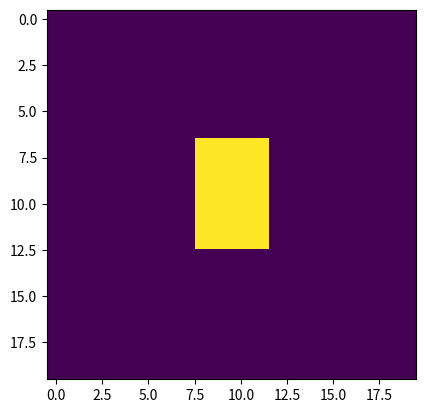

This figure's Python source: (Note: this script raises an exception after producing the figure.)
# -*- coding: utf-8 -*-
"""
Spyder Editor

this file generates room layouts to be used by blender when generating images.
"""

import numpy as np
from PIL import Image
import matplotlib.pyplot as plt



#adj_p = the probability of a unit if a single adjacent unit is positive 
#corn_p = the probability of a unit if two or more adjacent units are positive
def gen_layout(num_v = 20, adj_p = .04, corn_p = .95):
    test = np.zeros((num_v,num_v))
    
    center = int(num_v/2)
    
    test[center-1:center+2,center-1:center+2] = 1.0
    
    num_rounds = 10
    
    for i in range(num_rounds):
        
        test_sum = test.copy()*4
        test_sum[:,1:] += test[:,:-1] #left sum
        test_sum[:,:-1] += test[:,1:] #right sum
        
        test_sum[1:,:] += test[:-1,:] #top sum
        test_sum[:-1,:] += test[1:,:] #bottom_sum
        
        
        pmat = test_sum.copy()
        
        pmat[pmat<=0] = 0
        pmat[pmat == 1] = adj_p
        pmat[pmat == 2] = corn_p
        pmat[pmat > 2] = 1
        
        rand_mat = np.random.binomial(1,pmat, (num_v,num_v)).astype(float)
        
        test = rand_mat.copy()
    plt.imshow(test)
    
    test[0,:] = 0
    test[-1,:] = 0
    test[:,0] = 0
    test[:,-1] = 0
    
    return test



def rotate_mat(mat, n = 1):
    if n == 1:
        return mat[::-1,:].T
    else:
        for i in range(n):
            mat = mat[::-1,:].T
        return mat

#tests if A meets the corner block analysis
def test_A(layout, loc):
    
    x = loc[0]
    y = loc[1]
    
    test_mat_1 = np.array([[0,0,0],[0,1,1],[0,1,1]])
    test_mat_2 = rotate_mat(test_mat_1, 1)
    test_mat_3 = rotate_mat(test_mat_1, 2)
    test_mat_4 = rotate_mat(test_mat_1, 3)
    
    test_mat_list = [test_mat_1, test_mat_2,test_mat_3,test_mat_4]
    
    test_region = layout[x-1:x+2,y-1:y+2]
    
    comp_array = [np.sum(np.abs(i-test_region)) for i in test_mat_list] #blocks that match will sum to zero in the comparison
    
    rotation = -1
    if any(comp_array == 0):
        rotation = np.argwhere(comp_array == 0)
    
    return rotation
    

#A
#for 2*2 block
mat_A = np.array([[1,1,1],
                  [1,1,1],
                  [1,1,1]])

mask_A = np.array([[1,1,1],
                   [1,1,1],
                   [1,1,1]])

#B
#for corner
mat_B = np.array([[0,0,0],
                  [0,1,1],
                  [0,1,1]])

mask_B = np.array([[1,1,1],
                   [1,1,1],
                   [1,1,1]])

#C
#for border block 
mat_C = np.array([[0,0,0],
                  [0,1,1],
                  [0,0,0]])

mask_C = np.array([[0,0,0],
                   [1,1,1],
                   [0,0,0]])

#E
#for floating 1*2
mat_E = np.array([[0,0,0],
                  [0,1,1],
                  [0,0,0]])

mask_E = np.array([[0,0,0],
                   [0,1,1],
                   [0,0,0]])


#H
#for 2*2 that is bordered
mat_H = np.array([[0,0,0],
                  [1,1,1],
                  [1,1,1]])

mask_H = np.array([[1,1,1],
                   [1,1,1],
                   [1,1,1]])


mat_dict = {}
mat_dict['mat_A'] = mat_A
mat_dict['mask_A'] = mask_A
mat_dict['mat_B'] = mat_B
mat_dict['mask_B'] = mask_B
mat_dict['mat_C'] = mat_C
mat_dict['mask_C'] = mask_C
#mat_dict['mat_D'] = mat_D
#mat_dict['mask_D'] = mask_D
mat_dict['mat_E'] = mat_E
mat_dict['mask_E'] = mask_E
#mat_dict['mat_F'] = mat_F
#mat_dict['mask_F'] = mask_F
#mat_dict['mat_G'] = mat_G
#mat_dict['mask_G'] = mask_G
mat_dict['mat_H'] = mat_H
mat_dict['mask_H'] = mask_H

#layout - original layout of the room
#loc - the location of the block to modify
#rotations - which rotations we want to test
#mask - mask for if we want to only check certain squares in the 3*3, default is all points are tested
def test_block(layout, loc, test_mat, rotations = [0,1,2,3], test_mask = np.array([[1,1,1],[1,1,1],[1,1,1]])):
    
    x = loc[0]
    y = loc[1]
    
    test_mat_list = [rotate_mat(test_mat,i) for i in rotations]
    test_mask_list = [rotate_mat(test_mask,i) for i in rotations]
    
    test_region = layout[x-1:x+2,y-1:y+2]/2
    
    
    comp_array = np.array([np.sum(np.abs(mat-test_region)*mask) for mat,mask in zip(test_mat_list,test_mask_list)])
    
    
    rotation = -1
    if any(comp_array == 0):
        rotation = np.argwhere(comp_array == 0)[:,0]
        rotation = np.random.choice(rotation, 1)[0] #get index of one valid rotation
        rotation = rotations[rotation]#get valid rotation
        
    return rotation
        
    
    
    
    

#first class of locations witihin the room, this is a two by two
def gen_im(layout, mat_dict, room_type):
    
    
    mat_A = mat_dict['mat_A']
    mask_A = mat_dict['mask_A']
    mat_B = mat_dict['mat_B']
    mask_B = mat_dict['mask_B']
    mat_C = mat_dict['mat_C']
    mask_C = mat_dict['mask_C']
    mat_H = mat_dict['mat_H']
    mask_H = mat_dict['mask_H']
    
    
    layout_2 = layout.copy()*2
    layout_1 = np.zeros(layout.shape)
    rot_map = np.zeros(layout.shape)
    
    #############Set up B blocks ##################
    locs = np.argwhere(layout_2==2)
    num_blocks = locs.shape[0]
    locs = [locs[i,:] for i in range(num_blocks)]
    
    B_locs = np.array([test_block(layout_2, loc, mat_B, rotations = [0,1,2,3], test_mask = mask_B) for loc in locs])
    valid = np.argwhere(B_locs != -1)[:,0]
    if len(valid) != 0:
        choice = np.random.choice(valid, 1)[0]
        
        rotation = B_locs[choice]
        
        loc = locs[choice]
        x = loc[0]
        y = loc[1]
        place_array = rotate_mat(mat_B,rotation)*rotate_mat(mask_B,rotation)
        
        layout_2[x-1:x+2,y-1:y+2] -= place_array
        layout_1[x-1:x+2,y-1:y+2] += place_array*4
        layout_2[x,y] = 4
        rot_map[x,y] = rotation
    
    #############Set up A blocks ##################
    locs = np.argwhere(layout_2==2)
    num_blocks = locs.shape[0]
    locs = [locs[i,:] for i in range(num_blocks)]
    
    A_locs = np.array([test_block(layout_2, loc, mat_A, rotations = [0], test_mask = mask_A) for loc in locs])
    valid = np.argwhere(A_locs != -1)[:,0]
    if len(valid) != 0:
        choice = np.random.choice(valid, 1)[0]
        
        loc = locs[choice]
        x = loc[0]
        y = loc[1]
        place_array = mat_A*mask_A
        
        layout_2[x-1:x+2,y-1:y+2] -= place_array
        layout_1[x-1:x+2,y-1:y+2] += place_array*3
        layout_2[x,y] = 3
        rot_map[x,y] = 0
    
    if len(locs) > 25:
        locs = np.argwhere(layout_2==2)
        num_blocks = locs.shape[0]
        locs = [locs[i,:] for i in range(num_blocks)]
        
        A_locs = np.array([test_block(layout_2, loc, mat_A, rotations = [0], test_mask = mask_A) for loc in locs])
        valid = np.argwhere(A_locs != -1)[:,0]
        if len(valid) != 0:
            choice = np.random.choice(valid, 1)[0]
            
            loc = locs[choice]
            x = loc[0]
            y = loc[1]
            place_array = mat_A*mask_A
            
            layout_2[x-1:x+2,y-1:y+2] -= place_array
            layout_1[x-1:x+2,y-1:y+2] += place_array*3
            layout_2[x,y] = 3
            rot_map[x,y] = 0
            
            
    #############Set up H blocks ##################
    locs = np.argwhere(layout_2==2)
    num_blocks = locs.shape[0]
    locs = [locs[i,:] for i in range(num_blocks)]
    
    H_locs = np.array([test_block(layout_2, loc, mat_H, rotations = [0,1,2,3], test_mask = mask_H) for loc in locs])
    valid = np.argwhere(H_locs != -1)[:,0]
    if len(valid) != 0:
        choice = np.random.choice(valid, 1)[0]
        
        rotation = H_locs[choice]
        
        loc = locs[choice]
        x = loc[0]
        y = loc[1]
        place_array = rotate_mat(mat_H,rotation)*rotate_mat(mask_H,rotation)
        
        layout_2[x-1:x+2,y-1:y+2] -= place_array
        layout_1[x-1:x+2,y-1:y+2] += place_array*6
        layout_2[x,y] = 6
        rot_map[x,y] = rotation
    
    '''
    ###########Set up I blocks ####################
    for i in range(2):
        locs = np.argwhere(layout_2==2)
        num_blocks = locs.shape[0]
        locs = [locs[i,:] for i in range(num_blocks)]
        
        H_locs = np.array([test_block(layout_2, loc, mat_H, rotations = [0,1,2,3], test_mask = mask_H) for loc in locs])
        valid = np.argwhere(H_locs != -1)[:,0]
        if len(valid) != 0:
            choice = np.random.choice(valid, 1)[0]
            
            rotation = H_locs[choice]
            
            loc = locs[choice]
            x = loc[0]
            y = loc[1]
            place_array = rotate_mat(mat_H,rotation)*rotate_mat(mask_H,rotation)
            
            layout_2[x-1:x+2,y-1:y+2] -= place_array
            layout_2[x,y] = 7
            rot_map[x,y] = rotation
    '''
    
    for i in range(6):
        #############Set up C blocks ##################
        locs = np.argwhere(layout_2==2)
        num_blocks = locs.shape[0]
        locs = [locs[i,:] for i in range(num_blocks)]
        
        C_locs = np.array([test_block(layout_2, loc, mat_C, rotations = [0,1,2,3], test_mask = mask_C) for loc in locs])
        valid = np.argwhere(C_locs != -1)[:,0]
        if len(valid) != 0:
            choice = np.random.choice(valid, 1)[0]
            
            rotation = C_locs[choice]
            
            loc = locs[choice]
            x = loc[0]
            y = loc[1]
            place_array = rotate_mat(mat_C,rotation)*rotate_mat(mask_C,rotation)
            
            layout_2[x-1:x+2,y-1:y+2] -= place_array
            layout_1[x-1:x+2,y-1:y+2] += place_array*5
            layout_2[x,y] = 5
            rot_map[x,y] = rotation
    
    
    
    #layout*=255/2
    layout_2[layout_2<0] = 0
    layout_2*=(255/20)
    
    layout_1[layout_1<2] = 2
    layout_1 *= layout
    layout_1*=(255/20)
    
    
    
    rot_map*=(255/4)
    
    
    alpha = np.ones(layout.shape)*255
    alpha[0,0] = int(room_type/5*255)
    floor_im = np.stack([layout_1, layout_2, rot_map, alpha], axis =2)
    
    pil_Image = Image.fromarray(np.uint8(floor_im))
    
    return pil_Image



room_list = [0]
room_trans_mat = np.array([[.1,.6,.1,.1,.1],
                          [.1,.1,.6,.1,.1],
                          [.1,.1,.1,.6,.1],
                          [.1,.1,.1,.1,.6],
                          [.6,.1,.1,.1,.1]])

#training set
np.random.seed(1234)

for i in range(1,10001):
    
    room_type = room_list[-1]
    room_list.append(room_type)
    layout = gen_layout()
    pil_Image = gen_im(layout, mat_dict, room_type)
    pil_Image.save(r'C:\Users\rwtx\Desktop\MLDS_comp_2021\floor_layouts/' + str(i).zfill(4) + '.png')
    
    
    room_list.append(np.random.choice(np.arange(5),p= room_trans_mat[room_list[-1],:]))


#testing set
np.random.seed(76145)

for i in range(10001,20000):
    
    room_type = room_list[-1]
    room_list.append(room_type)
    layout = gen_layout()
    pil_Image = gen_im(layout, mat_dict, room_type)
    pil_Image.save(r'C:\Users\rwtx\Desktop\MLDS_comp_2021\floor_layouts/' + str(i).zfill(4) + '.png')
    
    
    room_list.append(np.random.choice(np.arange(5),p= room_trans_mat[room_list[-1],:]))
